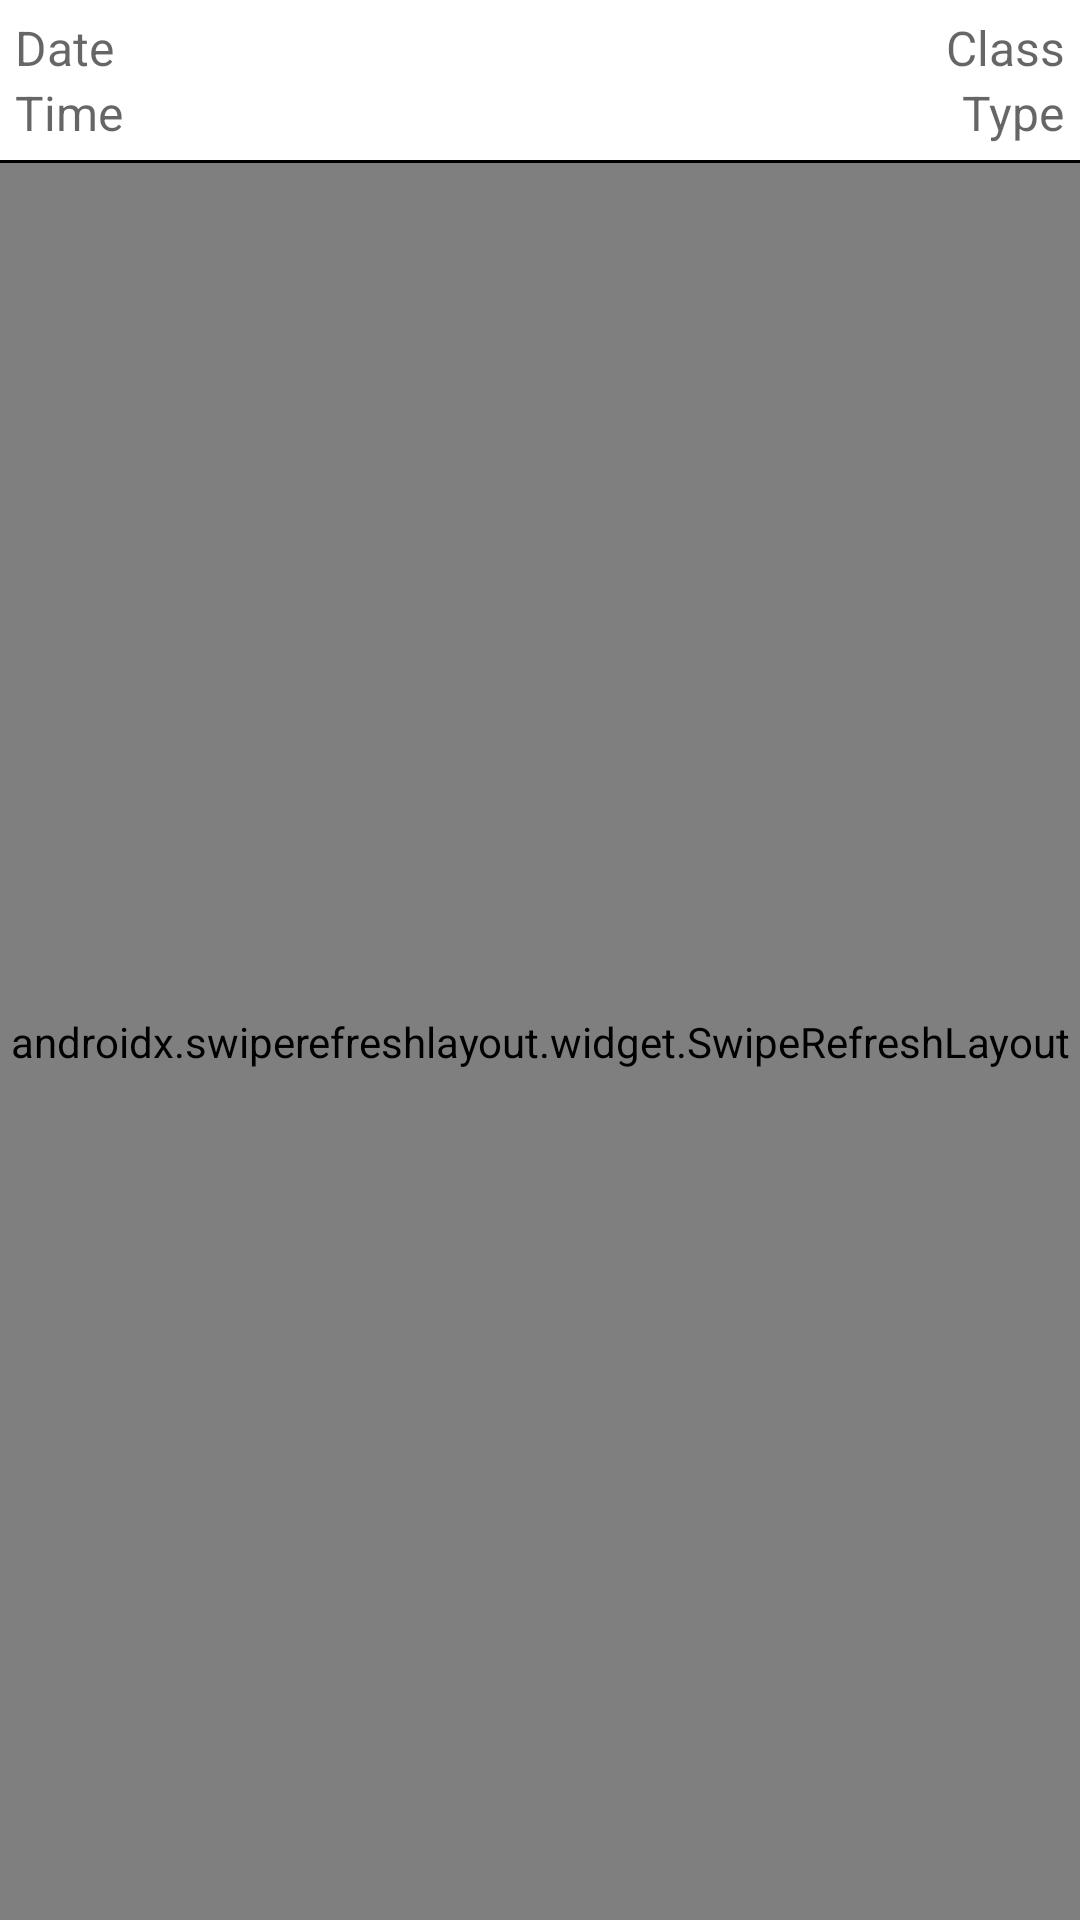

Reconstruct the res/layout file that produces this screen, plus the resources it refers to.
<!-- AndroidManifest.xml: application theme Theme.AttendanceAppStudent -->
<!-- res/layout/fragment_manual_attendance.xml -->
<?xml version="1.0" encoding="utf-8"?>
<LinearLayout xmlns:android="http://schemas.android.com/apk/res/android"
    xmlns:app="http://schemas.android.com/apk/res-auto"
    xmlns:tools="http://schemas.android.com/tools"
    android:layout_width="match_parent"
    android:layout_height="match_parent"
    android:orientation="vertical"
    tools:context=".ManualAttendanceFragment">

    <LinearLayout
        android:layout_width="match_parent"
        android:layout_height="wrap_content"
        android:gravity="center"
        android:orientation="vertical">

        <androidx.constraintlayout.widget.ConstraintLayout
            android:layout_width="match_parent"
            android:layout_height="wrap_content"
            android:layout_gravity="center"
            android:layout_marginHorizontal="5dp"
            android:layout_marginTop="5dp"
            android:orientation="horizontal">

            <TextView
                android:id="@+id/tvRVFragMADate"
                android:layout_width="wrap_content"
                android:layout_height="wrap_content"
                android:hint="Date"
                android:textSize="16sp"
                app:layout_constraintStart_toStartOf="parent"
                app:layout_constraintTop_toTopOf="parent" />

            <TextView
                android:id="@+id/tvRVFragMAClass"
                android:layout_width="wrap_content"
                android:layout_height="wrap_content"
                android:hint="Class"
                android:textSize="16sp"
                app:layout_constraintEnd_toEndOf="parent"
                app:layout_constraintTop_toTopOf="parent" />

        </androidx.constraintlayout.widget.ConstraintLayout>

        <androidx.constraintlayout.widget.ConstraintLayout
            android:layout_width="match_parent"
            android:layout_height="wrap_content"
            android:layout_gravity="center"
            android:layout_marginHorizontal="5dp"
            android:layout_marginBottom="5dp"
            android:orientation="horizontal">

            <TextView
                android:id="@+id/tvRVFragMATime"
                android:layout_width="wrap_content"
                android:layout_height="wrap_content"
                android:hint="Time"
                android:textSize="16sp"
                app:layout_constraintBottom_toBottomOf="parent"
                app:layout_constraintStart_toStartOf="parent" />

            <TextView
                android:id="@+id/tvRVFragMAType"
                android:layout_width="wrap_content"
                android:layout_height="wrap_content"
                android:hint="Type"
                android:textSize="16sp"
                app:layout_constraintBottom_toBottomOf="parent"
                app:layout_constraintEnd_toEndOf="parent" />

        </androidx.constraintlayout.widget.ConstraintLayout>

    </LinearLayout>

    <View
        android:layout_width="match_parent"
        android:layout_height="1dp"
        android:background="@color/black" />

    <androidx.swiperefreshlayout.widget.SwipeRefreshLayout
        android:id="@+id/swipeRefresh"
        android:layout_width="match_parent"
        android:layout_height="match_parent">

        <RelativeLayout
            android:layout_width="match_parent"
            android:layout_height="match_parent"
            android:layout_marginHorizontal="5dp">

            <com.google.android.material.imageview.ShapeableImageView
                android:id="@+id/ivShowAttendance"
                android:layout_width="100dp"
                android:layout_height="100dp"
                android:layout_centerInParent="true"
                android:src="@drawable/ic_unmark_back"
                app:shapeAppearanceOverlay="@style/roundedImageViewRounded"
                tools:ignore="ContentDescription" />

            <TextView
                android:id="@+id/tvShowAttendance"
                android:layout_width="wrap_content"
                android:layout_height="wrap_content"
                android:layout_below="@id/ivShowAttendance"
                android:layout_centerInParent="true"
                android:layout_marginVertical="10dp"
                android:text="Un-Mark"
                android:textSize="18sp" />

        </RelativeLayout>

    </androidx.swiperefreshlayout.widget.SwipeRefreshLayout>

</LinearLayout>
<!-- resources referenced by this layout -->
<resources>
  <color name="black">#FF000000</color>
  <!-- drawable ic_unmark_back (drawable-v24) -->
  <vector xmlns:android="http://schemas.android.com/apk/res/android"
      android:width="24dp"
      android:height="24dp"
      android:viewportWidth="24"
      android:viewportHeight="24">
      <path
          android:fillColor="#E6E6E6"
          android:fillType="nonZero"
          android:pathData="M24,12C24,18.6289 18.6289,24 12,24C5.3711,24 0,18.6289 0,12C0,5.3711 5.3711,0 12,0C18.6289,0 24,5.3711 24,12ZM24,12"
          android:strokeColor="#00000000" />
  
      <path
          android:fillColor="#404040"
          android:fillType="nonZero"
          android:pathData="M12,3C7.0508,3 3,7.0508 3,12C3,16.9492 7.0508,21 12,21C16.9492,21 21,16.9492 21,12C21,7.0508 16.9492,3 12,3ZM12,5C13.5508,5 15,5.5508 16.1992,6.3984L6.3984,16.1992C5.5508,15 5,13.5508 5,12C5,8.1484 8.1484,5 12,5ZM12,19C10.4492,19 9,18.4492 7.8008,17.6016L17.6016,7.8008C18.4492,9 19,10.4492 19,12C19,15.8516 15.8516,19 12,19ZM12,19"
          android:strokeColor="#00000000" />
  
  </vector>
  <style name="roundedImageViewRounded">
          <item name="cornerFamily">rounded</item>
          <item name="cornerSize">50%</item>
      </style>
  <style name="Theme.AttendanceAppStudent" parent="Theme.MaterialComponents.Light.NoActionBar">
          
          <item name="colorPrimary">@color/purple_500</item>
          <item name="colorPrimaryVariant">@color/purple_700</item>
          <item name="colorOnPrimary">@color/white</item>
          
          <item name="colorSecondary">@color/teal_200</item>
          <item name="colorSecondaryVariant">@color/teal_700</item>
          <item name="colorOnSecondary">@color/black</item>
          
          <item name="android:statusBarColor" tools:targetApi="l">?attr/colorPrimaryVariant</item>
          
          <item name="android:textColor">@color/black</item>
      </style>
  <color name="purple_500">#FF6200EE</color>
  <color name="purple_700">#FF3700B3</color>
  <color name="white">#FFFFFFFF</color>
  <color name="teal_200">#FF03DAC5</color>
  <color name="teal_700">#FF018786</color>
</resources>
